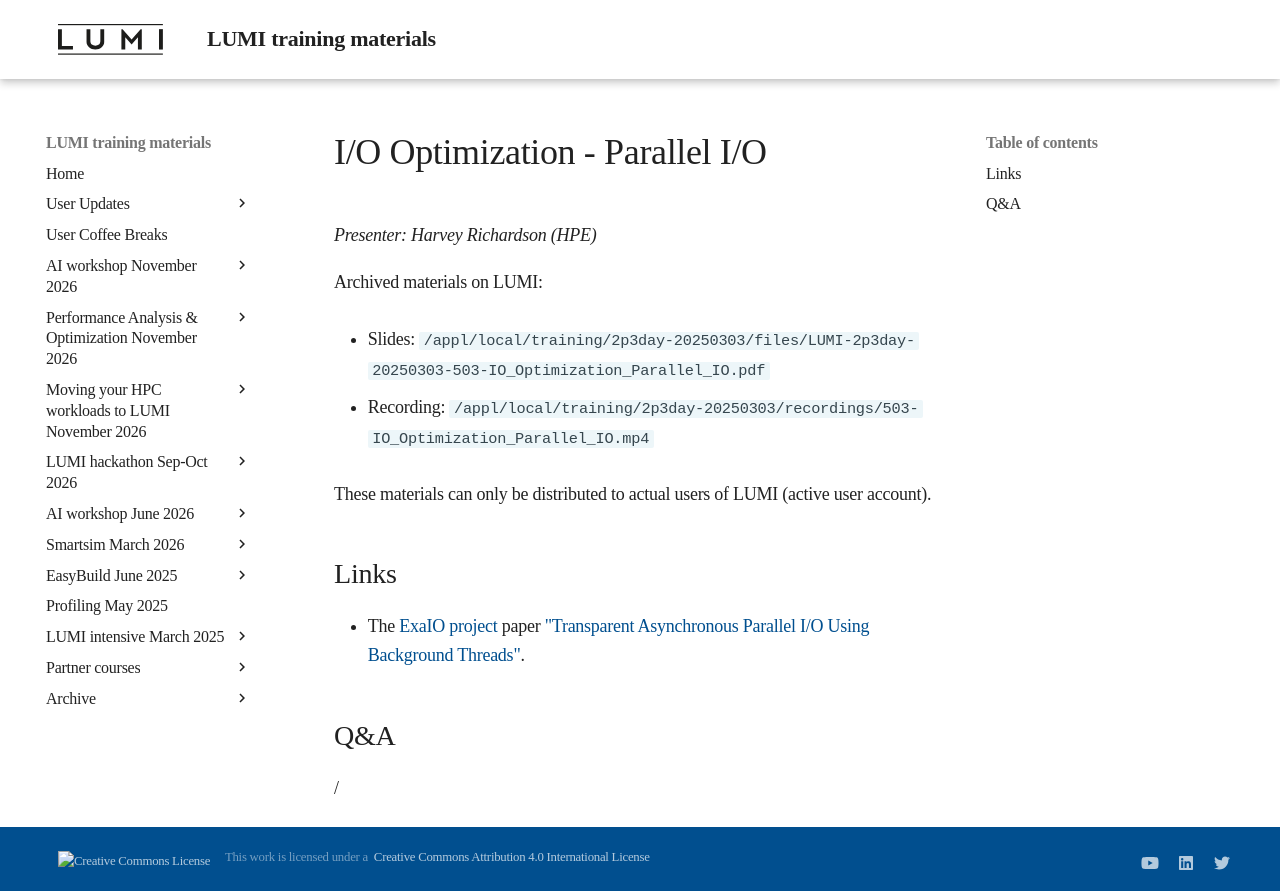

repository: Lumi-supercomputer/LUMI-training-materials · page: 2p3day-20250303/M503-IO_Optimization_Parallel_IO/index.html · generator: mkdocs

# I/O Optimization - Parallel I/O

*Presenter: Harvey Richardson (HPE)*

<!--
Course materials will be provided during and after the course.
-->

<!--
Temporary location of materials (for the lifetime of the training project):

-   Slides: `/project/project_465001726/Slides/HPE/12_IO_short_LUMI.pdf`
-->

Archived materials on LUMI:

-   Slides: `/appl/local/training/2p3day-20250303/files/LUMI-2p3day-20250303-503-IO_Optimization_Parallel_IO.pdf`

-   Recording: `/appl/local/training/2p3day-20250303/recordings/503-IO_Optimization_Parallel_IO.mp4`

These materials can only be distributed to actual users of LUMI (active user account).


## Links

-   The [ExaIO project](https://www.exascaleproject.org/research-project/exaio/) paper
    ["Transparent Asynchronous Parallel I/O Using Background Threads"](https://doi.org/10.1109/TPDS.2021.3090322).

## Q&A

/
